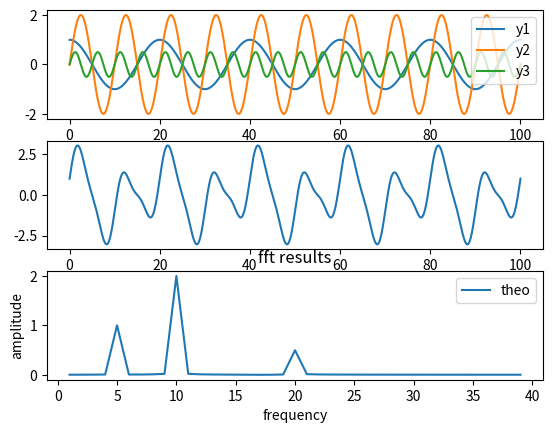

Source code (Python):
'''
fft example with artificial built data
'''
import matplotlib.pyplot as plt
import numpy as np
from numpy.fft import fft, fftfreq

# Set params
n = 1_000
L = 100
omg = 2 * np.pi / L

# Make waves
x = np.linspace(0, L, n)
y1 = 1.0 * np.cos(5.0 * omg * x)
y2 = 2.0 * np.sin(10.0 * omg * x)
y3 = 0.5 * np.sin(20.0 * omg * x)
y = y1 + y2 + y3

# Plot waves
plt.subplot(3, 1, 1)
plt.plot(x, y1, label='y1')
plt.plot(x, y2, label='y2')
plt.plot(x, y3, label='y3')
plt.legend()
plt.subplot(3, 1, 2)
plt.plot(x, y, label='y')

# Make mask (used to avoid negative freq mirroring in output)
freqs = fftfreq(n)
# mask = freqs > 0
mask = np.logical_and(freqs > 0, freqs < 0.04)

# Make fft data (and normalized data)
fft_vals = fft(y)
fft_theo = 2.0 * np.abs(fft_vals / n)

# Plot fft results
plt.subplot(3, 1, 3)
# plt.plot(freqs[mask], fft_vals[mask], label='vals')
plt.plot(freqs[mask] * 1000, fft_theo[mask], label='theo')
plt.xlabel('frequency')
plt.ylabel('amplitude')
plt.legend()
plt.title('fft results')
plt.show()